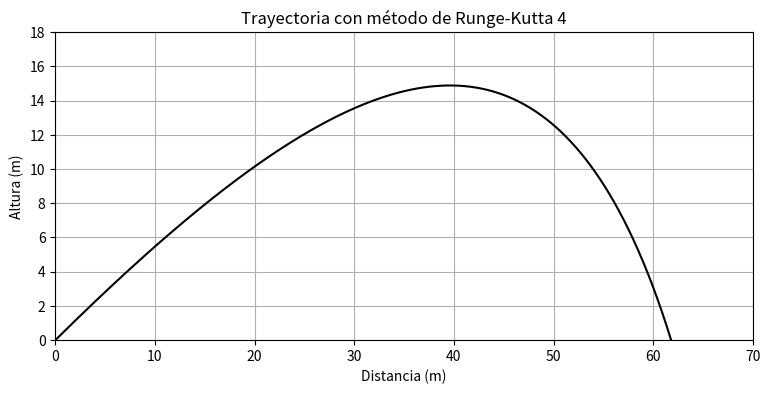

Reproduce this figure in Python.
import numpy as np
from math import *
import matplotlib.pyplot as plt
# Autores:
# [redacted]
# [redacted]

# Parametros
theta = np.radians(30) # Angulo de lanzamiento en radianes
m = 0.25 #kg
v0 = 50 #m/s
C_D = 0.03 #kg/(m/s)^(1/2)
g = 9.80665 #m/s^2

# Valores iniciales
x0 = 0 # Posición inicial en  (m)
x1 = v0*cos(theta) # Velocidad inicial en x (m/s)
y0 = 0 # Posición inicial en y (m)
y1 = v0*sin(theta) # Velocidad inicial en y (m/s)

# Metodo de Runge-Kutta
def Run_Kut4(F,x,y,xStop,h):
      def run_kut4(F,x,y,h):
        K0 = h*F(x,y)
        K1 = h*F(x + h/2.0, y + K0/2.0)
        K2 = h*F(x + h/2.0, y + K1/2.0)
        K3 = h*F(x + h, y + K2)
        return (K0 + 2.0*K1 + 2.0*K2 + K3)/6.0
      X = []
      Y = []
      X.append(x)
      Y.append(y)
      while x < xStop:
        h = min(h,xStop - x)
        y = y + run_kut4(F,x,y,h)
        x=x+h
        X.append(x)
        Y.append(y)
        if y[2] < 0:  # Si el proyectil toca el suelo
            break 
      return np.array(X),np.array(Y)

def imprimeSol(X,Y,frec):
      def imprimeEncabezado(n):
        print("\n       x ",end="         ")
        for i in range (n):
          print(" y[",i,"] ",end="      ")
        print()
    
      def imprimeLinea(x,y,n):
        print("{:13.4e}".format(x),end=" ")
        for i in range (n):
          print("{:13.4e}".format(y[i]),end=" ")
        print() 
  
      m = len(Y)
      try: n = len(Y[0])
      except TypeError: n = 1
      if frec == 0: frec = m
      imprimeEncabezado(n)
      for i in range(0,m,frec):
       imprimeLinea(X[i],Y[i],n)
      if i != m - 1: imprimeLinea(X[m - 1],Y[m - 1],n)
      


def F(x,y):
      v = sqrt(y[1]**2 + y[3]**2)
      F = np.zeros(4)
      F[0] = y[1]
      F[1] = (-C_D / m) * y[1] * v**(1/2)
      F[2] = y[3]
      F[3] = (-C_D / m) * y[3] * v**(1/2) - g  
      return F

y = np.array([x0, x1, y0, y1])
X, Y= Run_Kut4(F, 0.0, y, 6.0, 0.005)
print("La solución es")
imprimeSol(X, Y, 4)

# Grafica de la trayectoria
plt.figure(figsize = (9, 4))
plt.plot(Y[:, 0], Y[:, 2], color = 'black')
plt.xlim(0, 70)
plt.ylim(0, 18)

plt.xlabel('Distancia (m)')
plt.ylabel('Altura (m)')
plt.title('Trayectoria con método de Runge-Kutta 4')

plt.grid()
plt.show()

print(f'Tiempo de vuelo: {X[-1]:.2f} segundos')
print(f'Alcance R: {Y[-1, 0]:.2f} metros')